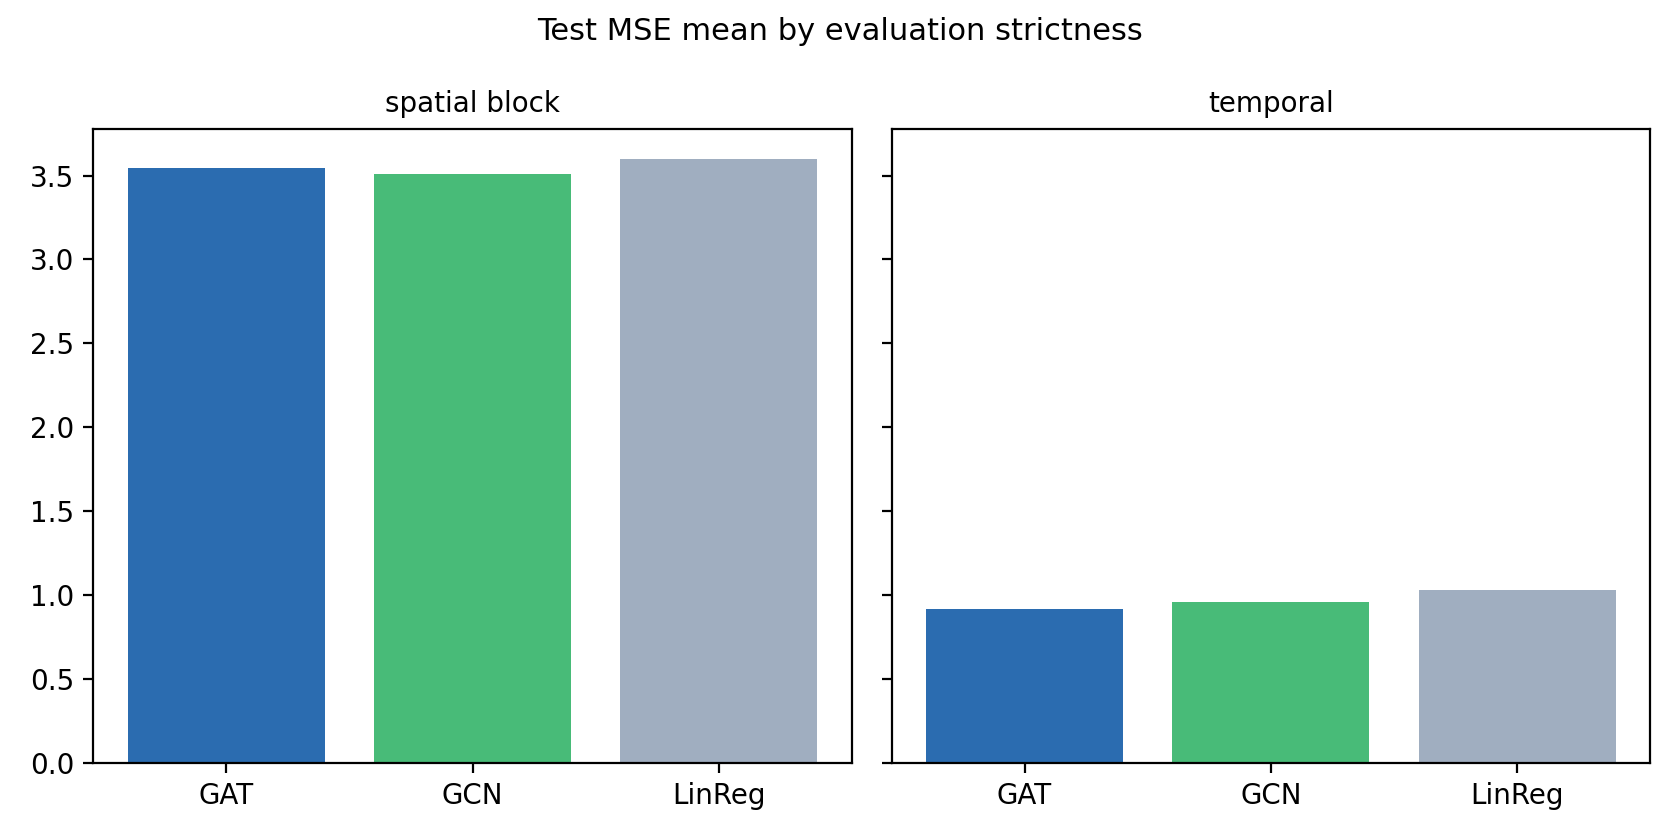

The data file committed next to this chart (first rows):
split, model, mse_mean, mse_std, mae_mean, mae_std, n_runs
spatial_block, GAT, 3.544, 9.018, 0.2933, 0.2694, 25
spatial_block, GCN, 3.51, 9.059, 0.2715, 0.2506, 25
spatial_block, LinReg, 3.6, 9.219, 0.3305, 0.2606, 25
temporal, GAT, 0.9151, 0.03228, 0.2018, 0.02105, 5
temporal, GCN, 0.9582, 0.004555, 0.2021, 0.008558, 5
temporal, LinReg, 1.028, 0.03637, 0.2658, 0.06089, 5
